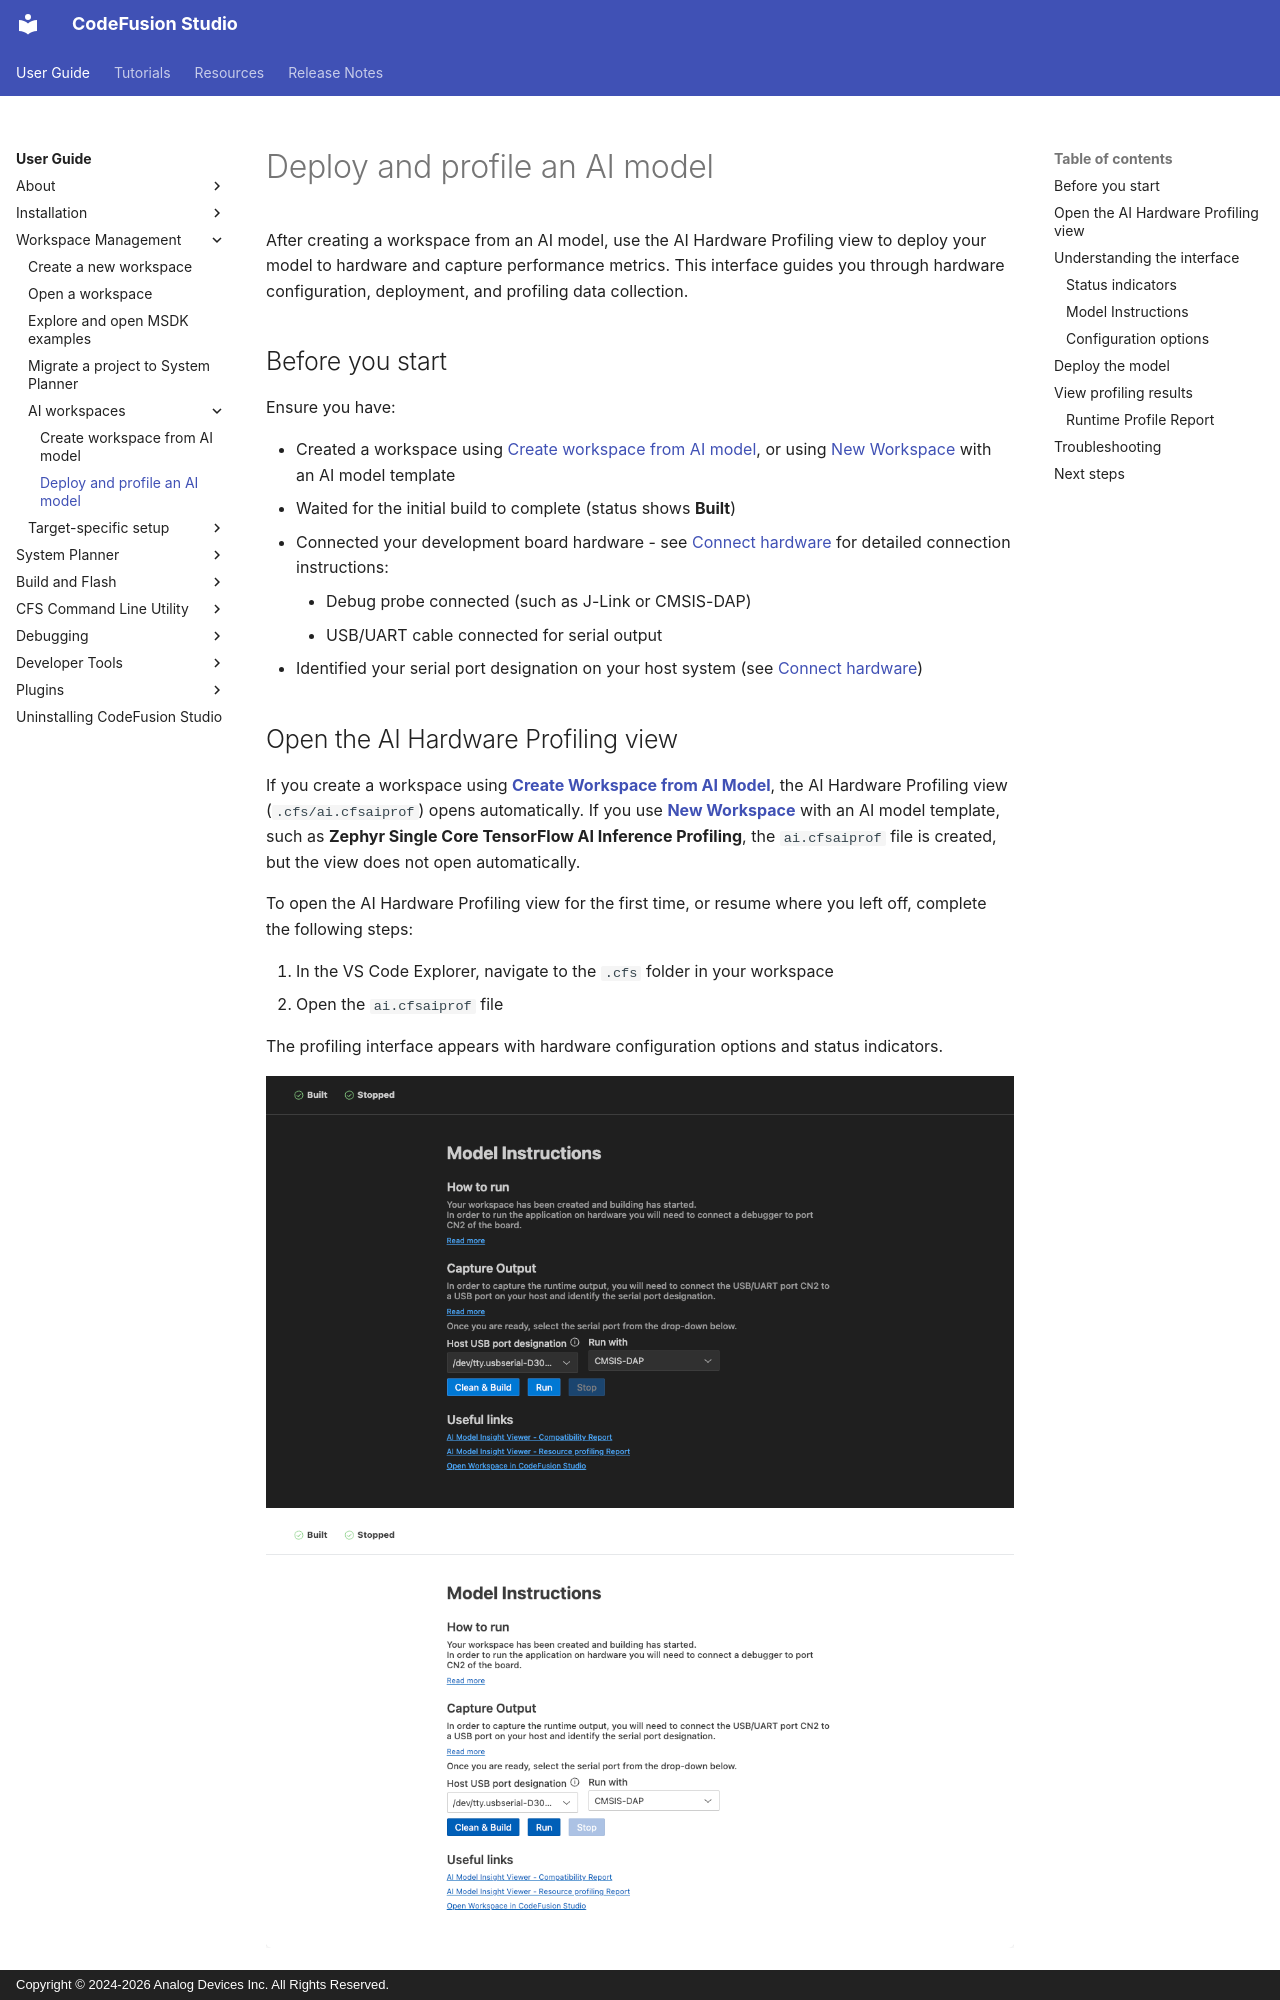

repository: analogdevicesinc/codefusion-studio · page: user-guide/workspaces/deploy-and-profile-ai-model/index.html · generator: mkdocs · copyright: Copyright © 2024-2026 Analog Devices Inc. All Rights Reserved.

---
description: Deploy an AI model to hardware and capture profiling data using the AI Hardware Profiling view
author: Analog Devices
date: 2026-09-29
---

# Deploy and profile an AI model

After creating a workspace from an AI model, use the AI Hardware Profiling view to deploy your model to hardware and capture performance metrics. This interface guides you through hardware configuration, deployment, and profiling data collection.

## Before you start

Ensure you have:

- Created a workspace using [Create workspace from AI model](../workspaces/create-workspace-from-ai-model.md), or using [New Workspace](../workspaces/create-new-workspace.md) with an AI model template
- Waited for the initial build to complete (status shows **Built**)
- Connected your development board hardware - see [Connect hardware](../debugging/connect-hardware.md) for detailed connection instructions:
    - Debug probe connected (such as J-Link or CMSIS-DAP)
    - USB/UART cable connected for serial output
- Identified your serial port designation on your host system (see [Connect hardware](../debugging/connect-hardware.md#identify-your-serial-port))

## Open the AI Hardware Profiling view

If you create a workspace using [**Create Workspace from AI Model**](../workspaces/create-workspace-from-ai-model.md), the AI Hardware Profiling view (`.cfs/ai.cfsaiprof`) opens automatically. If you use [**New Workspace**](../workspaces/create-new-workspace.md) with an AI model template, such as **Zephyr Single Core TensorFlow AI Inference Profiling**, the `ai.cfsaiprof` file is created, but the view does not open automatically.

To open the AI Hardware Profiling view for the first time, or resume where you left off, complete the following steps:

1. In the VS Code Explorer, navigate to the `.cfs` folder in your workspace
2. Open the `ai.cfsaiprof` file

The profiling interface appears with hardware configuration options and status indicators.

![AI Hardware Profiling view](images/deploy-and-profile-ai-model-dark.png#only-dark)
![AI Hardware Profiling view](images/deploy-and-profile-ai-model-light.png#only-light)

## Understanding the interface

The AI Hardware Profiling view contains several key sections:

### Status indicators

Two status indicators appear at the top of the view:

| Status | Possible Values | Description |
|--------|----------------|-------------|
| **Building** | Building → Built → Error | Indicates compilation status of the AI application. Must show **Built** before deployment. The initial build uses the standard build task for your project. |
| **Deploy status** | Undeployed → Deploying → Running → Stopped → Error | Tracks model deployment and trace capture status. |
